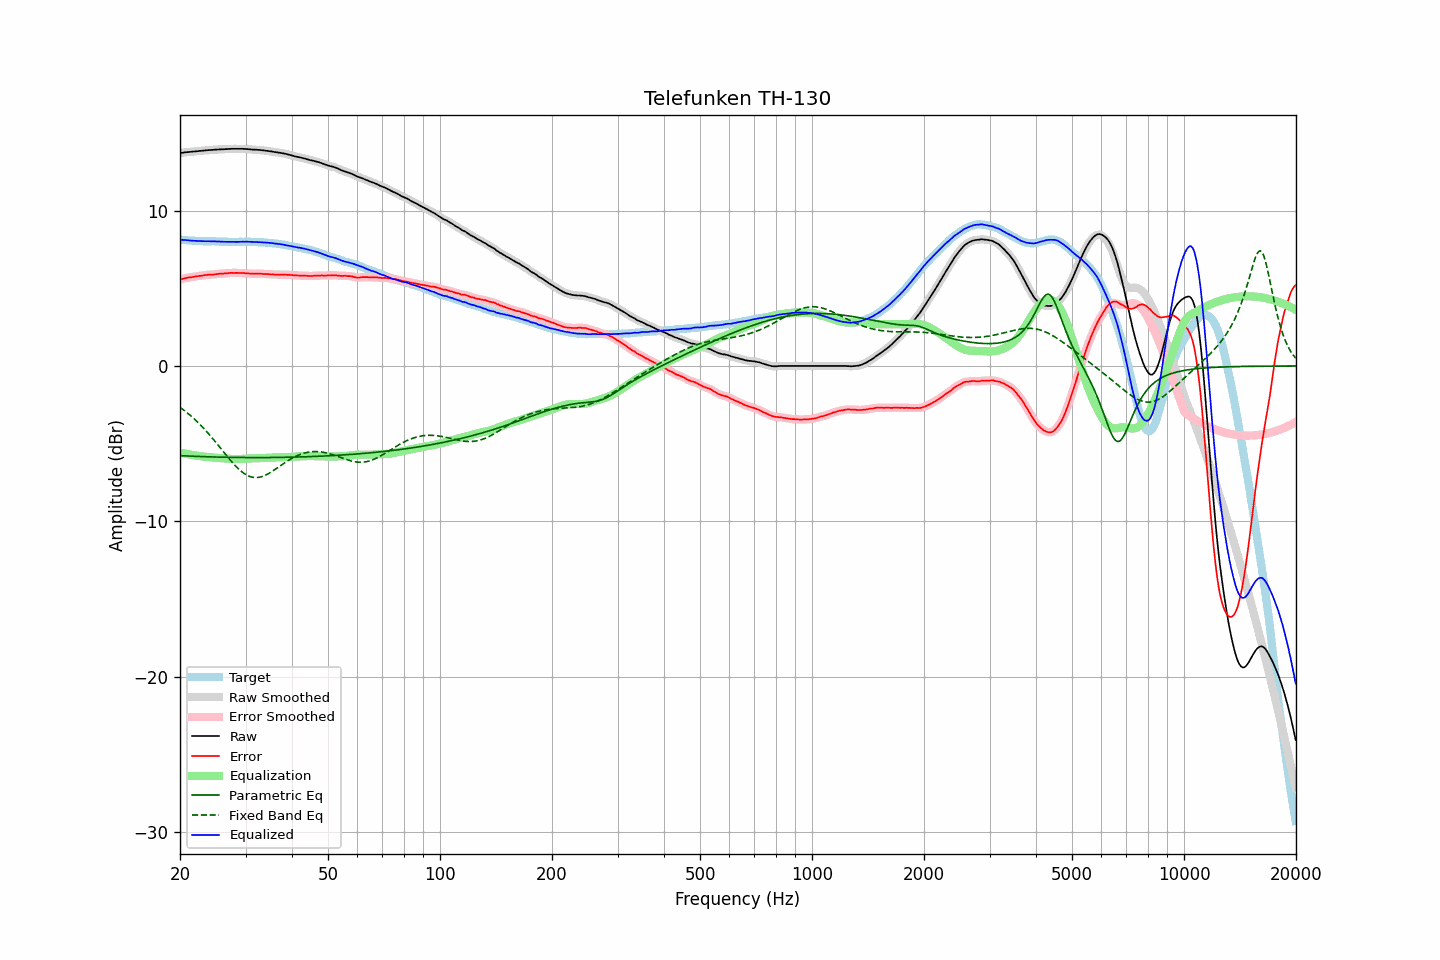

The file beside this chart, header and first rows:
frequency, raw, error, smoothed, error_smoothed, equalization, parametric_eq, fixed_band_eq, equalized_raw, equalized_smoothed, target
20.00, 13.71, 5.57, 13.71, 5.57, -5.57, -5.77, -2.66, 8.14, 8.14, 8.14
20.20, 13.72, 5.60, 13.72, 5.59, -5.60, -5.78, -2.74, 8.12, 8.13, 8.12
20.40, 13.73, 5.62, 13.73, 5.62, -5.62, -5.78, -2.81, 8.11, 8.12, 8.11
20.61, 13.75, 5.64, 13.75, 5.64, -5.64, -5.79, -2.89, 8.11, 8.11, 8.11
20.81, 13.76, 5.67, 13.76, 5.67, -5.66, -5.79, -2.98, 8.10, 8.10, 8.09
21.02, 13.77, 5.69, 13.77, 5.69, -5.68, -5.80, -3.06, 8.09, 8.09, 8.08
21.23, 13.78, 5.71, 13.78, 5.70, -5.70, -5.80, -3.15, 8.08, 8.08, 8.07
21.44, 13.79, 5.71, 13.79, 5.72, -5.72, -5.81, -3.24, 8.07, 8.07, 8.08
21.66, 13.80, 5.73, 13.80, 5.73, -5.74, -5.81, -3.33, 8.06, 8.06, 8.07
21.87, 13.81, 5.75, 13.81, 5.75, -5.75, -5.82, -3.42, 8.06, 8.06, 8.06
22.09, 13.82, 5.77, 13.82, 5.77, -5.77, -5.82, -3.52, 8.05, 8.05, 8.05
22.31, 13.83, 5.78, 13.83, 5.78, -5.78, -5.82, -3.62, 8.05, 8.05, 8.05
22.54, 13.84, 5.80, 13.84, 5.80, -5.80, -5.83, -3.72, 8.04, 8.04, 8.04
22.76, 13.85, 5.80, 13.85, 5.81, -5.81, -5.83, -3.83, 8.04, 8.04, 8.05
22.99, 13.86, 5.82, 13.86, 5.82, -5.83, -5.84, -3.93, 8.03, 8.03, 8.04
23.22, 13.87, 5.84, 13.87, 5.84, -5.84, -5.84, -4.04, 8.03, 8.03, 8.03
23.45, 13.88, 5.85, 13.88, 5.86, -5.85, -5.84, -4.16, 8.03, 8.03, 8.03
23.69, 13.89, 5.86, 13.89, 5.87, -5.86, -5.85, -4.27, 8.03, 8.03, 8.03
23.92, 13.90, 5.88, 13.90, 5.87, -5.87, -5.85, -4.39, 8.03, 8.03, 8.02
24.16, 13.90, 5.88, 13.90, 5.87, -5.88, -5.85, -4.51, 8.02, 8.02, 8.02
24.40, 13.91, 5.88, 13.91, 5.88, -5.89, -5.86, -4.63, 8.02, 8.02, 8.03
24.65, 13.92, 5.89, 13.92, 5.89, -5.90, -5.86, -4.75, 8.02, 8.02, 8.03
24.89, 13.93, 5.91, 13.93, 5.90, -5.91, -5.86, -4.88, 8.02, 8.02, 8.02
25.14, 13.93, 5.92, 13.93, 5.92, -5.92, -5.86, -5.00, 8.01, 8.02, 8.01
25.39, 13.94, 5.93, 13.94, 5.93, -5.92, -5.87, -5.13, 8.02, 8.01, 8.01
25.65, 13.94, 5.94, 13.94, 5.94, -5.93, -5.87, -5.26, 8.01, 8.01, 8.00
25.91, 13.95, 5.95, 13.95, 5.95, -5.95, -5.87, -5.39, 8.00, 8.00, 8.00
26.16, 13.95, 5.94, 13.95, 5.95, -5.95, -5.87, -5.52, 8.00, 8.00, 8.01
26.43, 13.96, 5.96, 13.96, 5.96, -5.96, -5.88, -5.65, 8.00, 7.99, 8.00
26.69, 13.96, 5.96, 13.96, 5.97, -5.97, -5.88, -5.77, 7.99, 7.99, 8.00
26.96, 13.97, 5.98, 13.97, 5.98, -5.98, -5.88, -5.90, 7.99, 7.99, 7.99
27.23, 13.97, 5.99, 13.97, 5.99, -5.98, -5.88, -6.02, 7.99, 7.99, 7.98
27.50, 13.98, 6.00, 13.98, 5.99, -5.99, -5.88, -6.14, 7.99, 7.99, 7.98
27.77, 13.98, 5.99, 13.98, 5.99, -5.99, -5.89, -6.26, 7.99, 7.99, 7.99
28.05, 13.98, 5.99, 13.98, 5.99, -5.99, -5.89, -6.38, 7.99, 7.99, 7.99
28.33, 13.98, 5.99, 13.98, 5.99, -5.99, -5.89, -6.48, 7.99, 7.99, 7.99
28.62, 13.98, 5.99, 13.98, 5.99, -5.99, -5.89, -6.59, 7.99, 7.99, 7.99
28.90, 13.98, 5.98, 13.98, 5.99, -5.99, -5.89, -6.68, 7.99, 7.99, 8.00
29.19, 13.98, 5.99, 13.98, 5.99, -5.98, -5.89, -6.77, 8.00, 8.00, 7.99
29.48, 13.98, 5.99, 13.98, 5.98, -5.98, -5.89, -6.86, 8.00, 8.00, 7.99
29.78, 13.97, 5.98, 13.97, 5.98, -5.97, -5.89, -6.93, 8.00, 8.00, 7.99
30.08, 13.97, 5.96, 13.97, 5.97, -5.97, -5.89, -7.00, 8.00, 8.00, 8.01
30.38, 13.96, 5.96, 13.96, 5.96, -5.96, -5.90, -7.05, 8.00, 8.00, 8.00
30.68, 13.95, 5.95, 13.95, 5.95, -5.95, -5.90, -7.10, 8.00, 8.00, 8.00
30.99, 13.94, 5.95, 13.94, 5.95, -5.95, -5.90, -7.13, 7.99, 7.99, 8.00
31.30, 13.93, 5.94, 13.93, 5.94, -5.95, -5.90, -7.16, 7.98, 7.99, 7.99
31.61, 13.93, 5.94, 13.93, 5.94, -5.94, -5.90, -7.18, 7.99, 7.98, 7.99
31.93, 13.92, 5.94, 13.92, 5.94, -5.94, -5.90, -7.18, 7.98, 7.98, 7.98
32.24, 13.92, 5.94, 13.92, 5.94, -5.94, -5.90, -7.18, 7.98, 7.98, 7.98
32.57, 13.91, 5.95, 13.91, 5.94, -5.94, -5.90, -7.17, 7.97, 7.97, 7.96
32.89, 13.90, 5.94, 13.90, 5.94, -5.93, -5.90, -7.15, 7.97, 7.97, 7.96
33.22, 13.89, 5.93, 13.89, 5.93, -5.93, -5.90, -7.12, 7.96, 7.96, 7.96
33.55, 13.88, 5.92, 13.88, 5.92, -5.93, -5.90, -7.08, 7.95, 7.95, 7.96
33.89, 13.86, 5.91, 13.86, 5.92, -5.92, -5.89, -7.04, 7.94, 7.94, 7.95
34.23, 13.85, 5.92, 13.85, 5.92, -5.91, -5.89, -6.99, 7.94, 7.94, 7.93
34.57, 13.84, 5.91, 13.84, 5.91, -5.91, -5.89, -6.93, 7.93, 7.93, 7.93
34.92, 13.82, 5.90, 13.82, 5.90, -5.90, -5.89, -6.87, 7.92, 7.92, 7.92
35.27, 13.81, 5.89, 13.81, 5.89, -5.90, -5.89, -6.81, 7.91, 7.91, 7.92
35.62, 13.79, 5.90, 13.79, 5.89, -5.89, -5.89, -6.74, 7.90, 7.90, 7.89
35.97, 13.77, 5.88, 13.77, 5.89, -5.89, -5.89, -6.67, 7.88, 7.88, 7.89
... 635 more rows
